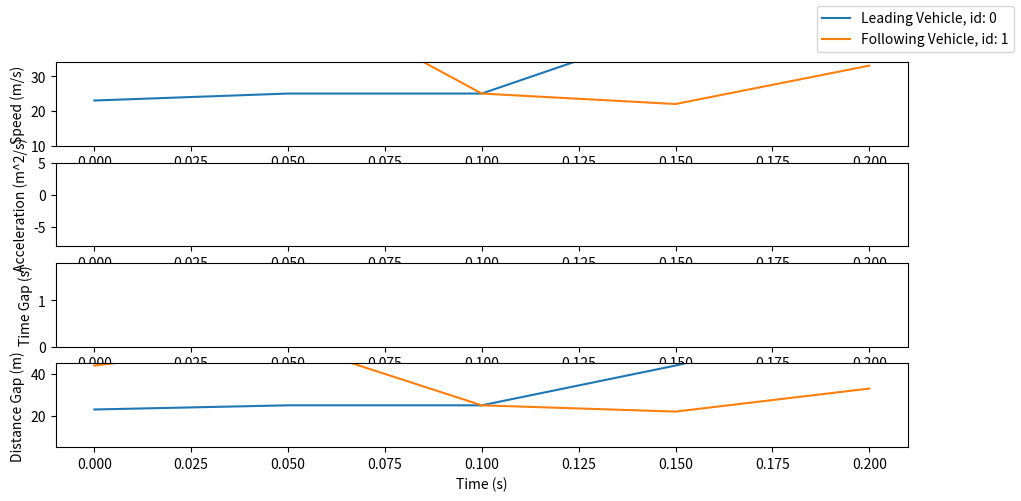

This chart was generated by the following Python code: (Note: this script raises an exception after producing the figure.)
# -*- coding: utf-8 -*-

"""Tools to plot velocity, acceleration, curvation....
"""
# Author: Runsheng Xu <rxx3386@ucla.edu>
# License: MIT

import json
import matplotlib.pyplot as plt
import numpy as np


def draw_velocity_profile_single_plot(velocity_list, show=False):
    """
    Draw velocity profiles in a single plot
    :param show:
    :param velocity_list:
    :return:
    """

    label = []

    for i, v in enumerate(velocity_list):
        x_s = np.arange(len(v)) * 0.05
        label.append('Leading Vehicle, id: %d' % i if i == 0 else 'Following Vehicle, id: %d' % i)
        plt.plot(x_s, v)

    plt.ylim([10, 34])

    plt.xlabel("Time (s)")
    plt.ylabel("Speed (m/s)")
    fig = plt.gcf()
    fig.set_size_inches(11, 5)

    if show:
        plt.legend(label)
        plt.show()


def draw_acceleration_profile_single_plot(acceleration, show=False):
    """
    Draw velocity profiles in a single plot
    :param show:
    :param acceleration:
    :return:
    """

    label = []

    for i, v in enumerate(acceleration):
        x_s = np.arange(len(v)) * 0.05
        label.append('Leading Vehicle, id: %d' % i if i == 0 else 'Following Vehicle, id: %d' % i)
        plt.plot(x_s, v)

    plt.ylim([-8, 5])

    plt.xlabel("Time (s)")
    plt.ylabel("Acceleration (m^2/s)")
    fig = plt.gcf()
    fig.set_size_inches(11, 5)

    if show:
        plt.legend(label)
        plt.show()


def draw_time_gap_profile_singel_plot(gap_list, show=False):
    """
    Draw inter gap profiles in a single plot
    :param gap_list: time gap
    :return:
    """
    # this is used to find the merging vehicle position since its inter gap length is always smaller
    max_len = max(len(gap_list[0]), len(gap_list[-1]))
    label = []

    for i, v in enumerate(gap_list):
        if len(v) < max_len:
            x_s = np.arange(max_len - len(v), max_len) * 0.05
        else:
            x_s = np.arange(len(v)) * 0.05
        plt.plot(x_s, v)
        label.append('Leading Vehicle, id: %d' % i if i == 0 else 'Following Vehicle, id: %d' % i)

    plt.xlabel("Time (s)")
    plt.ylabel("Time Gap (s)")
    plt.ylim([0.0, 1.8])
    fig = plt.gcf()
    fig.set_size_inches(11, 5)

    if show:
        plt.legend(label)
        plt.show()


def draw_dist_gap_profile_singel_plot(gap_list, show=False):
    """
    Draw distance gap profiles in a single plot
    :param gap_list: time gap
    :return:
    """
    # this is used to find the merging vehicle position since its inter gap length is always smaller
    max_len = max(len(gap_list[0]), len(gap_list[-1]))
    label = []

    for i, v in enumerate(gap_list):
        if len(v) < max_len:
            x_s = np.arange(max_len - len(v), max_len) * 0.05
        else:
            x_s = np.arange(len(v)) * 0.05
        plt.plot(x_s, v)
        label.append('Leading Vehicle, id: %d' % i if i == 0 else 'Following Vehicle, id: %d' % i)

    plt.xlabel("Time (s)")
    plt.ylabel("Distance Gap (m)")
    plt.ylim([5, 45])
    fig = plt.gcf()
    fig.set_size_inches(11, 5)

    if show:
        plt.legend(label)
        plt.show()


def draw_sub_plot(velocity_list, acceleration_list, time_gap_list, distance_gap_list):
    """
    This is a specific function that draws 4 in 1 images for trajectory following task
    :param distance_gap_list:
    :param time_gap_list:
    :param acceleration_list:
    :param velocity_list:
    :return:
    """
    fig = plt.figure(figsize=[2200,1000])
    plt.subplot(411)
    draw_velocity_profile_single_plot(velocity_list)

    plt.subplot(412)
    draw_acceleration_profile_single_plot(acceleration_list)

    plt.subplot(413)
    draw_time_gap_profile_singel_plot(time_gap_list)

    plt.subplot(414)
    draw_dist_gap_profile_singel_plot(distance_gap_list)

    label = []
    for i in range(1, len(velocity_list)+1):
        label.append('Leading Vehicle, id: %d' % int(i - 1) if i == 1 else 'Following Vehicle, id: %d' % int(i - 1))

    fig.legend(label, loc='upper right')
    plt.get_current_fig_manager().window.showMaximized()

    plt.show()


def dump_data(data):
    """
    Dump data to json file
    :param data: dictionary containing all stats
    :return:
    """
    with open("platooning.json", "w") as outfile:
        json.dump(data, outfile)


if __name__ == '__main__':
    velocity_list = [[23, 25, 25, 44, 66], [44, 55, 25, 22, 33]]
    ids = [23, 45]
    draw_sub_plot(velocity_list, velocity_list, velocity_list, velocity_list)
